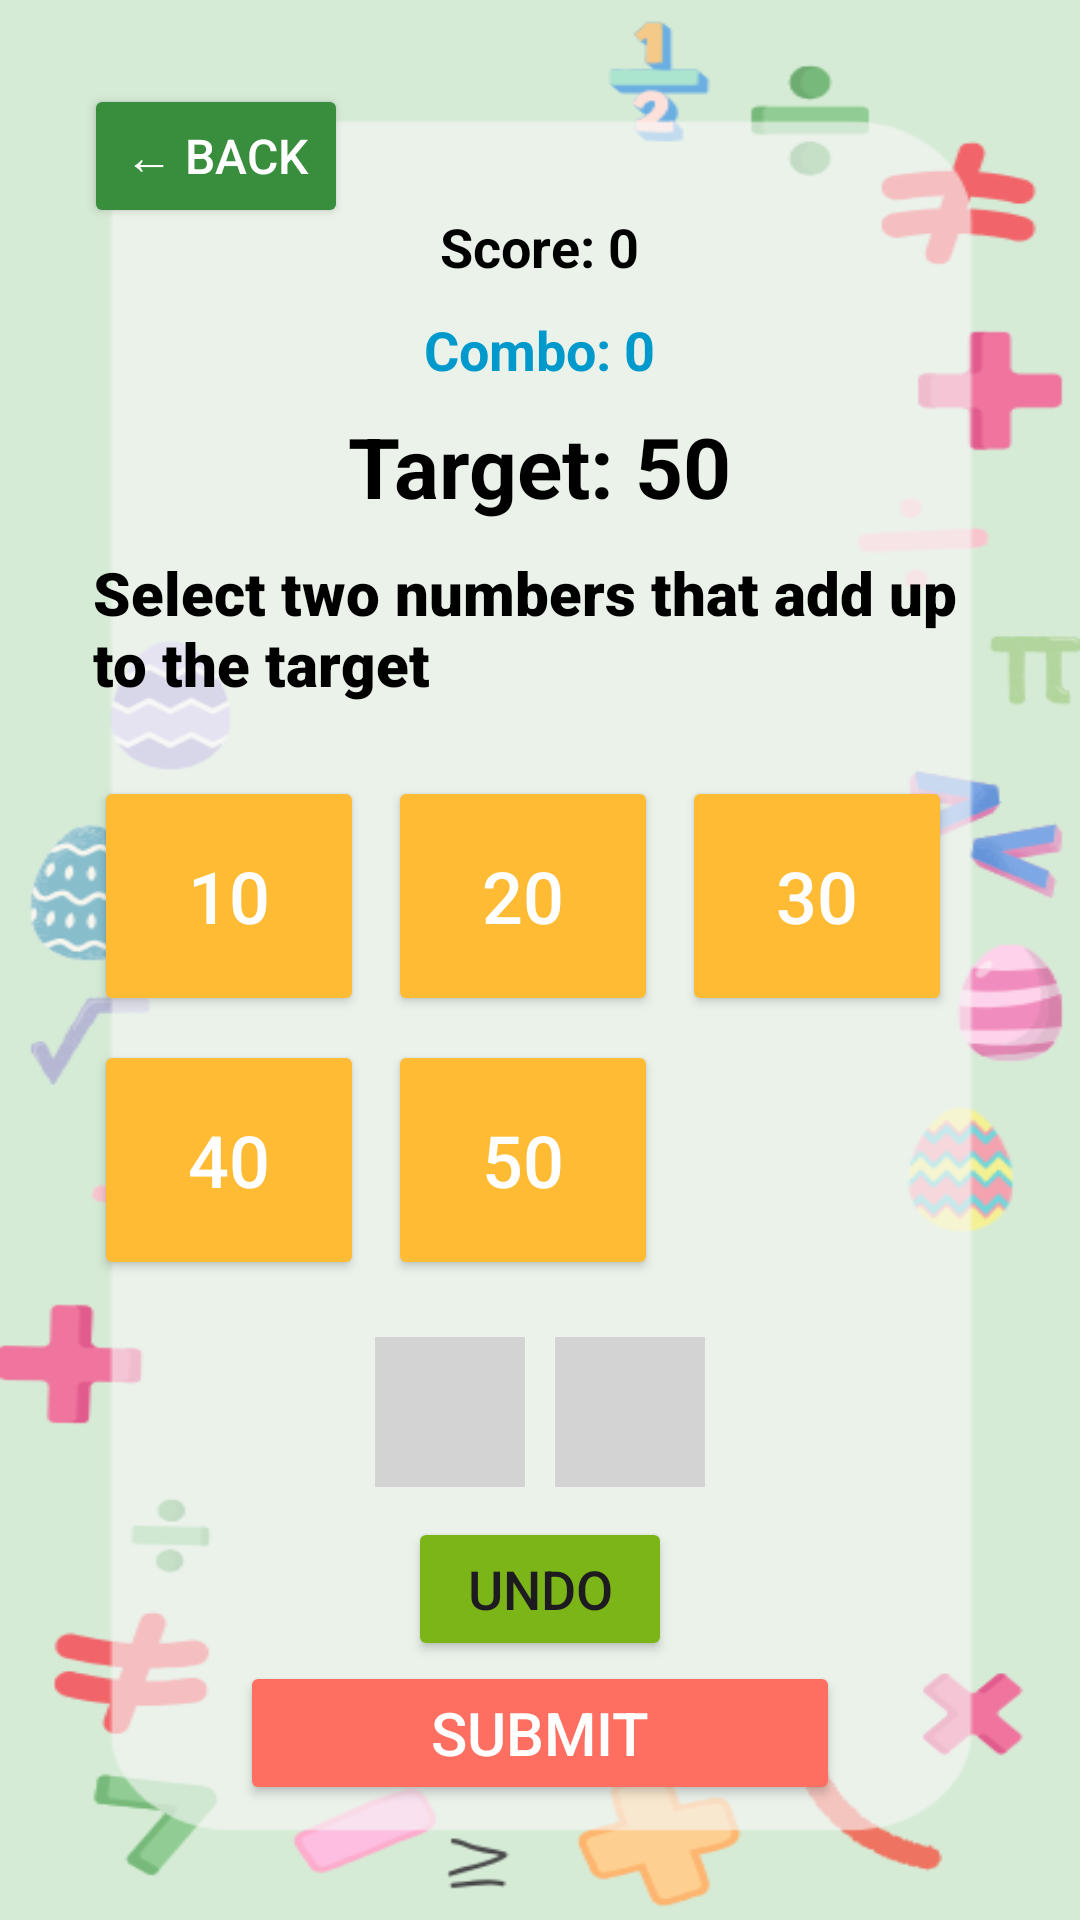

Reconstruct the res/layout file that produces this screen, plus the resources it refers to.
<!-- AndroidManifest.xml: application theme Theme.DinoMath -->
<!-- res/layout/compose_game_activity.xml -->
<?xml version="1.0" encoding="utf-8"?>
<RelativeLayout xmlns:android="http://schemas.android.com/apk/res/android"
    xmlns:app="http://schemas.android.com/apk/res-auto"
    android:layout_width="match_parent"
    android:layout_height="match_parent"
    android:background="@drawable/dino_background2"
    android:padding="20dp">

    <Button
        android:id="@+id/exitBtn"
        android:layout_width="wrap_content"
        android:layout_height="wrap_content"
        android:layout_alignParentStart="true"
        android:layout_alignParentTop="true"
        android:layout_marginStart="8dp"
        android:layout_marginTop="8dp"
        android:layout_marginEnd="8dp"
        android:layout_marginBottom="8dp"
        android:backgroundTint="@color/colorPrimaryDark"
        android:padding="10dp"
        android:text="← Back"
        android:textColor="@android:color/white"
        android:textSize="16sp" />


    <TextView
        android:id="@+id/scoreText"
        android:layout_width="wrap_content"
        android:layout_height="wrap_content"
        android:layout_centerHorizontal="true"
        android:layout_marginTop="50dp"
        android:text="Score: 0"
        android:textColor="@android:color/black"
        android:textSize="18sp"
        android:textStyle="bold" />


    <TextView
        android:id="@+id/comboText"
        android:layout_width="wrap_content"
        android:layout_height="wrap_content"
        android:layout_below="@id/scoreText"
        android:layout_centerHorizontal="true"
        android:layout_marginTop="10dp"
        android:text="Combo: 0"
        android:textColor="@android:color/holo_blue_dark"
        android:textSize="18sp"
        android:textStyle="bold" />

    <TextView
        android:id="@+id/targetNumber"
        android:layout_width="wrap_content"
        android:layout_height="wrap_content"
        android:layout_below="@id/comboText"
        android:layout_centerHorizontal="true"
        android:layout_marginTop="8dp"
        android:text="Target: 50"
        android:textColor="@android:color/black"
        android:textSize="28sp"
        android:textStyle="bold" />

    <TextView
        android:id="@+id/instructionText"
        android:layout_width="298dp"
        android:layout_height="wrap_content"
        android:layout_below="@id/targetNumber"
        android:layout_centerHorizontal="true"
        android:layout_marginTop="10dp"
        android:fontFamily="sans-serif-black"
        android:text="Select two numbers that add up to the target"
        android:textAppearance="@style/TextAppearance.AppCompat.Display1"
        android:textColor="#000000"
        android:textSize="20sp" />

    <GridLayout
        android:id="@+id/numberGrid"
        android:layout_width="305dp"
        android:layout_height="177dp"
        android:layout_below="@id/instructionText"
        android:layout_centerHorizontal="true"
        android:layout_marginTop="20dp"
        android:alignmentMode="alignMargins"
        android:columnCount="3"
        android:rowCount="2"
        android:useDefaultMargins="true">

        <Button
            android:id="@+id/btnOption1"
            style="@style/NumberBlock"
            android:layout_width="90dp"
            android:layout_height="80dp"
            android:text="10" />

        <Button
            android:id="@+id/btnOption2"
            style="@style/NumberBlock"
            android:layout_width="90dp"
            android:layout_height="80dp"
            android:text="20" />

        <Button
            android:id="@+id/btnOption3"
            style="@style/NumberBlock"
            android:layout_width="90dp"
            android:layout_height="80dp"
            android:text="30" />

        <Button
            android:id="@+id/btnOption4"
            style="@style/NumberBlock"
            android:layout_width="90dp"
            android:layout_height="80dp"
            android:text="40" />

        <Button
            android:id="@+id/btnOption5"
            style="@style/NumberBlock"
            android:layout_width="90dp"
            android:layout_height="80dp"
            android:text="50" />


    </GridLayout>


    <Button
        android:id="@+id/undoBtn"
        android:layout_width="wrap_content"
        android:layout_height="wrap_content"
        android:layout_below="@id/answerContainer"
        android:layout_centerHorizontal="true"
        android:layout_marginTop="5dp"
        android:backgroundTint="@color/dino_leaf_green"
        android:text="Undo"
        android:textSize="18sp"
        app:icon="@android:drawable/ic_input_delete"
        app:iconTint="#FAFAFA" />


    <LinearLayout
        android:id="@+id/answerContainer"
        android:layout_width="wrap_content"
        android:layout_height="wrap_content"
        android:layout_below="@id/numberGrid"
        android:layout_centerHorizontal="true"
        android:layout_marginTop="9dp"
        android:gravity="center"
        android:orientation="horizontal">

        <TextView
            android:id="@+id/answerBox1"
            style="@style/AnswerBox"
            android:layout_width="50dp"
            android:layout_height="50dp"
            android:text="" />

        <TextView
            android:id="@+id/answerBox2"
            style="@style/AnswerBox"
            android:layout_width="50dp"
            android:layout_height="50dp"
            android:text="" />
    </LinearLayout>

    <Button
        android:id="@+id/submitBtn"
        android:layout_width="200dp"
        android:layout_height="wrap_content"
        android:layout_below="@id/undoBtn"
        android:layout_centerHorizontal="true"
        android:layout_marginTop="0dp"
        android:backgroundTint="@color/coral_orange"
        android:text="Submit"
        android:textColor="@android:color/white"
        android:textSize="20sp" />

    <TextView
        android:id="@+id/feedback"
        android:layout_width="235dp"
        android:layout_height="67dp"
        android:layout_below="@id/submitBtn"
        android:layout_alignParentBottom="true"
        android:layout_centerHorizontal="true"
        android:layout_marginTop="2dp"
        android:layout_marginBottom="7dp"
        android:text=""
        android:textColor="@android:color/black"
        android:textSize="20sp"
        android:textStyle="bold" />

</RelativeLayout>
<!-- resources referenced by this layout -->
<resources>
  <color name="colorPrimaryDark">#388E3C</color>
  <color name="coral_orange">#FF6F61</color>
  <color name="dino_leaf_green">#7CB518</color>
  <!-- drawable dino_background2: png bitmap (drawable, 41980 bytes) -->
  <style name="AnswerBox">
          <item name="android:layout_width">60dp</item>
          <item name="android:layout_height">60dp</item>
          <item name="android:layout_margin">5dp</item>
          <item name="android:background">@android:color/white</item>
          <item name="android:gravity">center</item>
          <item name="android:textSize">20sp</item>
          <item name="android:textColor">#000000</item>
          <item name="android:backgroundTint">#D3D3D3</item>
      </style>
  <style name="NumberBlock">
          <item name="android:layout_width">100dp</item>
          <item name="android:layout_height">100dp</item>
          <item name="android:textSize">24sp</item>
          <item name="android:textColor">@android:color/white</item>
          <item name="android:backgroundTint">@android:color/holo_orange_light</item>
      </style>
  <style name="Theme.DinoMath" parent="Base.Theme.DinoMath" />
  <style name="Base.Theme.DinoMath" parent="Theme.Material3.DayNight.NoActionBar">
  
      </style>
</resources>
